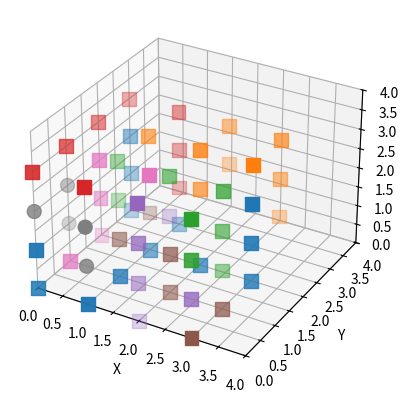

Source code (Python):
'''
Licensed to the Apache Software Foundation (ASF) under one
or more contributor license agreements.  See the NOTICE file
distributed with this work for additional information
regarding copyright ownership.  The ASF licenses this file
to you under the Apache License, Version 2.0 (the
"License"); you may not use this file except in compliance
with the License.  You may obtain a copy of the License at

  http://www.apache.org/licenses/LICENSE-2.0

Unless required by applicable law or agreed to in writing,
software distributed under the License is distributed on an
"AS IS" BASIS, WITHOUT WARRANTIES OR CONDITIONS OF ANY
KIND, either express or implied.  See the License for the
specific language governing permissions and limitations
under the License.
'''

import sys
import numpy as np
import time
import matplotlib.pyplot as plt
from mpl_toolkits.mplot3d import Axes3D

colors = ['#1f77b4', '#ff7f0e', '#2ca02c', '#d62728', '#9467bd', '#8c564b', '#e377c2', '#7f7f7f', '#bcbd22']

pieces = [
        np.array([[0,3,1], [0,0,0], [0,0,1], [0,3,0], [3,2,0], [3,2,2], [0,3,2], [1,2,0], [2,2,0], [1,0,0], [1,3,0], [3,2,1], [1,1,0]]),
        np.array([[3,3,1], [2,3,3], [2,2,3], [1,2,3], [3,3,2], [3,2,3], [2,3,2], [3,3,3], [2,2,2]]),
        np.array([[3,1,2], [3,1,3], [3,0,3], [2,1,3], [3,0,2], [3,1,1], [1,1,3], [1,1,2]]),
        np.array([[0,3,3], [0,2,3], [1,0,3], [1,3,1], [1,3,2], [1,3,3], [0,1,3], [0,0,3]]),
        np.array([[2,1,2], [2,0,1], [2,0,2], [2,0,3], [2,0,0], [3,0,1]]),
        np.array([[2,1,0], [3,0,0], [1,1,1], [2,1,1], [3,1,0], [1,2,1]]),
        np.array([[0,2,1], [0,1,0], [1,2,2], [0,2,2], [0,2,0]]),
        np.array([[1,0,1], [0,1,2], [0,0,2], [0,1,1], [1,0,2]]),
        np.array([[2,3,0], [3,3,0], [2,3,1], [2,2,1]]),
        ]

check = set()
for pc in pieces:
    for p in pc:
        tp = tuple(p)
        if tp not in check:
            check.add(tp)
        else:
            print(p)
            sys.exit(1)


# Create a 3D scatter plot of the points
fig = plt.figure()
ax = fig.add_subplot(111, projection='3d')
k = 8
if len(sys.argv) != 1:
    k = int(sys.argv[1])

for i in range(0, k):
    c = colors[i]
    points = pieces[i]
    marker = "s"
    if i == k - 1:
        marker = "o"
    ax.scatter(points[:,0], points[:,1], points[:,2], s = 100, c=c, marker=marker)

ax.set_xlim3d(0, 4)
ax.set_ylim3d(0, 4)
ax.set_zlim3d(0, 4)
ax.set_xlabel('X')
ax.set_ylabel('Y')
ax.set_zlabel('Z')

plt.show()
